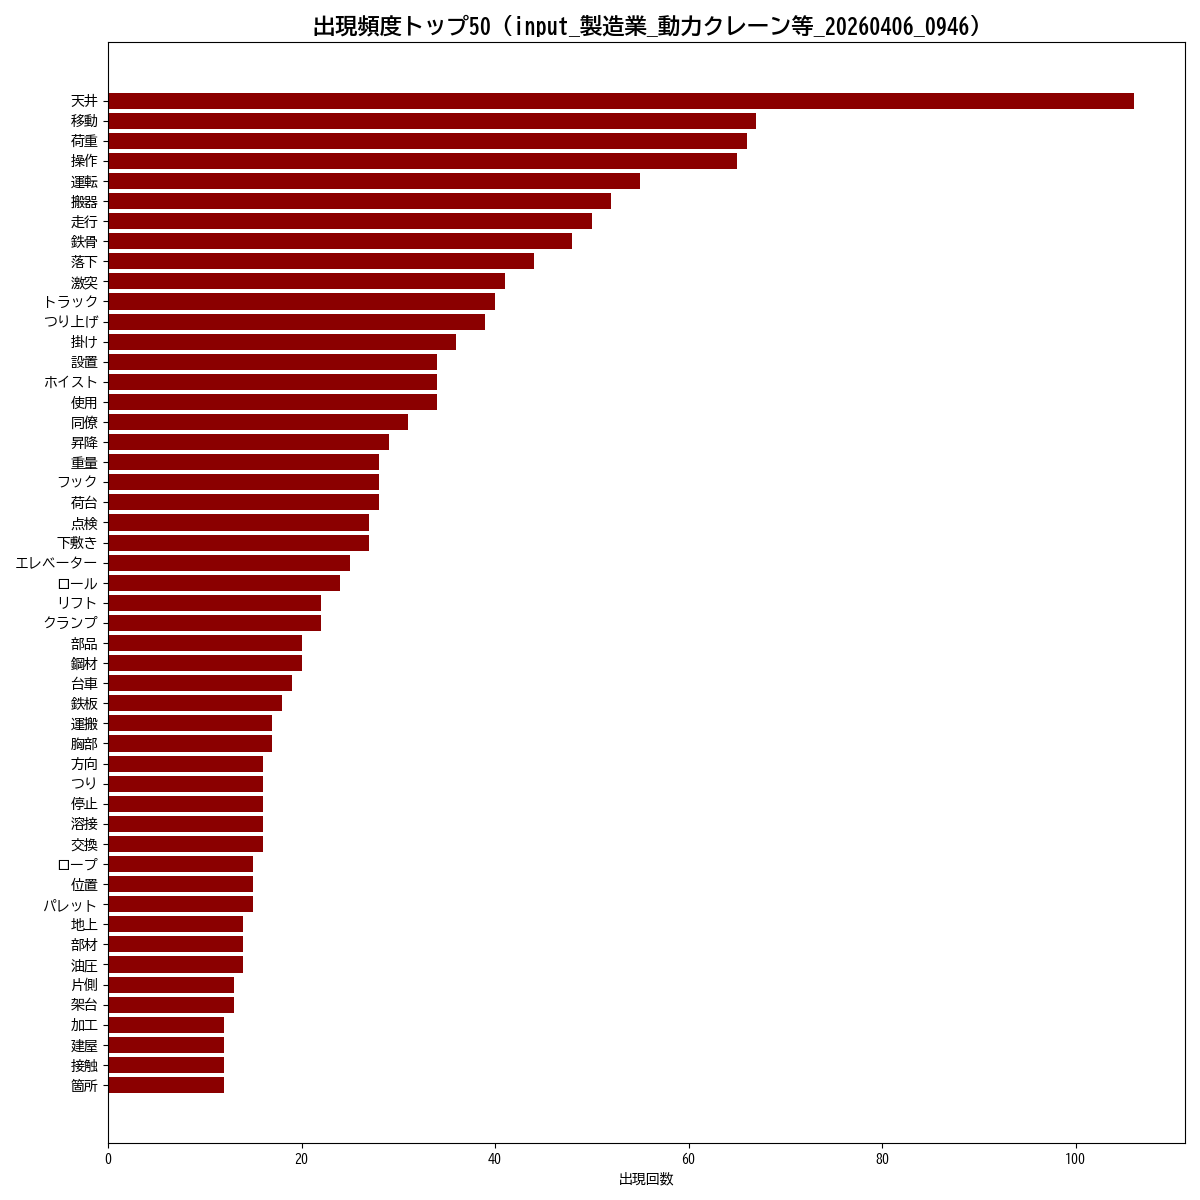

The data file committed next to this chart (first rows):
単語, 出現回数
天井, 106
移動, 67
荷重, 66
操作, 65
運転, 55
搬器, 52
走行, 50
鉄骨, 48
落下, 44
激突, 41
トラック, 40
つり上げ, 39
掛け, 36
設置, 34
ホイスト, 34
使用, 34
同僚, 31
昇降, 29
重量, 28
フック, 28
荷台, 28
点検, 27
下敷き, 27
エレベーター, 25
ロール, 24
リフト, 22
クランプ, 22
部品, 20
鋼材, 20
台車, 19
鉄板, 18
運搬, 17
胸部, 17
方向, 16
つり, 16
停止, 16
溶接, 16
交換, 16
ロープ, 15
位置, 15
パレット, 15
地上, 14
部材, 14
油圧, 14
片側, 13
架台, 13
加工, 12
建屋, 12
接触, 12
箇所, 12
